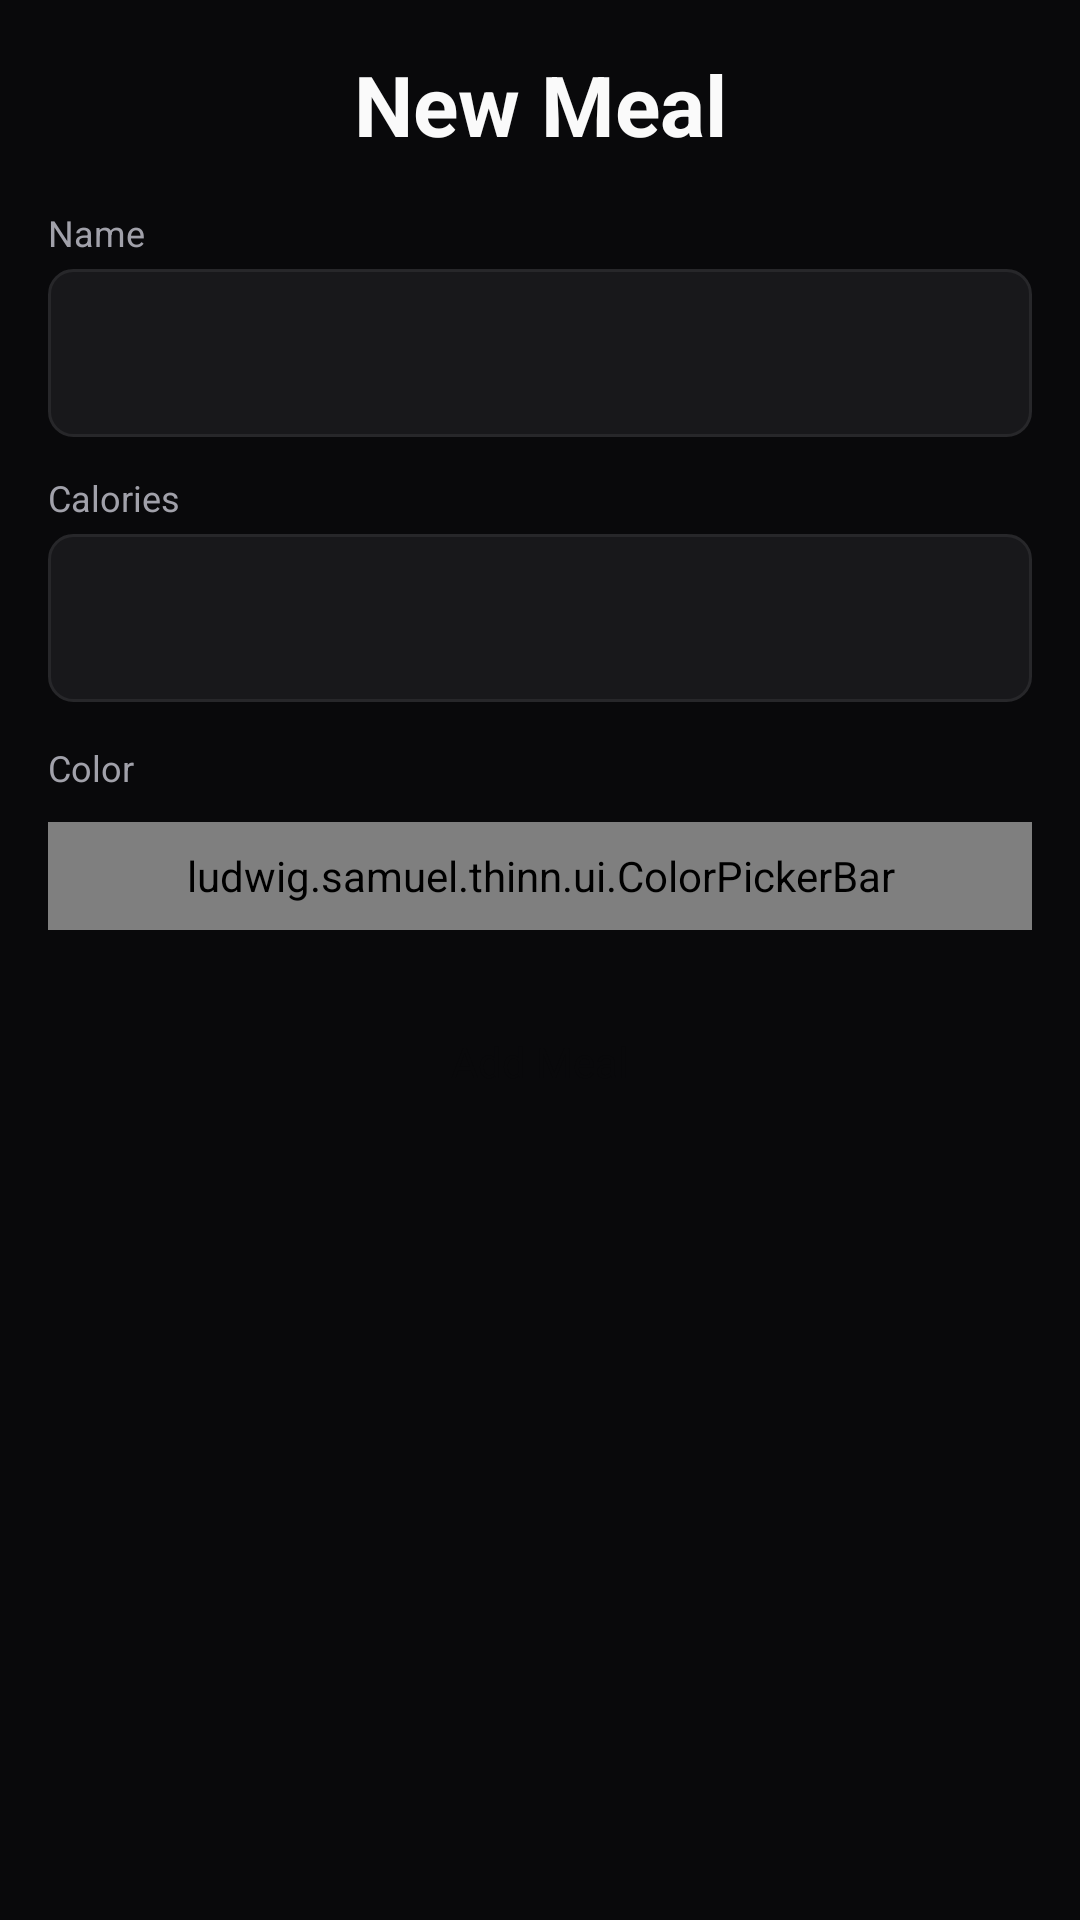

This screen was rendered from an Android layout file. Write that file and the resources it references.
<!-- AndroidManifest.xml: application theme AppTheme.NoActionBar -->
<!-- res/layout/dialog_add_meal.xml -->
<?xml version="1.0" encoding="utf-8"?>

<LinearLayout xmlns:android="http://schemas.android.com/apk/res/android"
    android:orientation="vertical"
    android:layout_width="match_parent"
    android:layout_height="wrap_content"
    android:layout_margin="32dp">

    <LinearLayout
        android:layout_width="match_parent"
        android:layout_height="wrap_content"
        android:background="@drawable/card_border"
        android:orientation="vertical"
        android:padding="@dimen/spacing_lg">

        
        <TextView
            android:id="@+id/dialog_add_meal_title"
            android:layout_width="match_parent"
            android:layout_height="wrap_content"
            android:text="@string/dialog_title_add_meal"
            android:textColor="@color/colorForeground"
            android:textSize="@dimen/text_value"
            android:textStyle="bold"
            android:gravity="center"
            android:layout_marginBottom="@dimen/spacing_lg" />

        
        <TextView
            android:layout_width="wrap_content"
            android:layout_height="wrap_content"
            android:text="Name"
            android:textColor="@color/colorMuted"
            android:textSize="@dimen/text_label"
            android:layout_marginBottom="@dimen/spacing_xs" />

        <EditText
            android:id="@+id/dialog_add_meal_name"
            android:layout_width="match_parent"
            android:layout_height="@dimen/button_height"
            android:background="@drawable/edittext_rounded"
            android:textSize="@dimen/text_body"
            android:paddingStart="@dimen/spacing_md"
            android:paddingEnd="@dimen/spacing_md"
            android:textColor="@color/colorForeground"
            android:layout_marginBottom="@dimen/spacing_md" />

        
        <TextView
            android:layout_width="wrap_content"
            android:layout_height="wrap_content"
            android:text="Calories"
            android:textColor="@color/colorMuted"
            android:textSize="@dimen/text_label"
            android:layout_marginBottom="@dimen/spacing_xs" />

        <EditText
            android:id="@+id/dialog_add_meal_calories"
            android:layout_width="match_parent"
            android:layout_height="@dimen/button_height"
            android:background="@drawable/edittext_rounded"
            android:textSize="@dimen/text_body"
            android:paddingStart="@dimen/spacing_md"
            android:paddingEnd="@dimen/spacing_md"
            android:textColor="@color/colorForeground"
            android:inputType="number"
            android:layout_marginBottom="@dimen/spacing_md" />

        
        <LinearLayout
            android:layout_width="match_parent"
            android:layout_height="wrap_content"
            android:orientation="horizontal"
            android:gravity="center_vertical"
            android:layout_marginBottom="@dimen/spacing_sm">

            <TextView
                android:layout_width="0dp"
                android:layout_height="wrap_content"
                android:layout_weight="1"
                android:text="Color"
                android:textColor="@color/colorMuted"
                android:textSize="@dimen/text_label" />

            <View
                android:id="@+id/dialog_color_preview"
                android:layout_width="20dp"
                android:layout_height="20dp" />

        </LinearLayout>

        
        <ludwig.samuel.thinn.ui.ColorPickerBar
            android:id="@+id/dialog_color_picker"
            android:layout_width="match_parent"
            android:layout_height="36dp"
            android:layout_marginBottom="@dimen/spacing_lg" />

        
        <LinearLayout
            android:id="@+id/dialog_add_meal_add"
            android:layout_width="match_parent"
            android:layout_height="@dimen/button_height"
            android:background="@drawable/button_primary"
            android:gravity="center"
            android:clickable="true"
            android:focusable="true">

            <TextView
                android:id="@+id/dialog_add_meal_button_text"
                android:layout_width="wrap_content"
                android:layout_height="wrap_content"
                android:textSize="@dimen/text_button"
                android:text="@string/main_button_add_meal"
                android:textColor="@color/colorPrimaryForeground" />

        </LinearLayout>

    </LinearLayout>

</LinearLayout>
<!-- resources referenced by this layout -->
<resources>
  <color name="colorForeground">#FAFAFA</color>
  <color name="colorMuted">#A1A1AA</color>
  <color name="colorPrimaryForeground">#09090B</color>
  <dimen name="button_height">56dp</dimen>
  <dimen name="spacing_lg">16dp</dimen>
  <dimen name="spacing_md">12dp</dimen>
  <dimen name="spacing_sm">8dp</dimen>
  <dimen name="spacing_xs">4dp</dimen>
  <dimen name="text_body">16sp</dimen>
  <dimen name="text_button">14sp</dimen>
  <dimen name="text_label">12sp</dimen>
  <dimen name="text_value">28sp</dimen>
  <!-- drawable edittext_rounded (drawable) -->
  <?xml version="1.0" encoding="utf-8"?>
  
  <shape xmlns:android="http://schemas.android.com/apk/res/android"
      android:shape="rectangle"
      android:padding="10dp">
      <solid android:color="@color/colorCard" />
      <stroke
          android:width="1dp"
          android:color="@color/colorBorder" />
      <corners android:radius="@dimen/radius_sm" />
  </shape>
  <string name="dialog_title_add_meal">New Meal</string>
  <string name="main_button_add_meal">Add Meal</string>
  <style name="AppTheme.NoActionBar">
          <item name="windowActionBar">false</item>
          <item name="windowNoTitle">true</item>
      </style>
  <color name="colorCard">#18181B</color>
  <color name="colorBorder">#27272A</color>
  <dimen name="radius_sm">8dp</dimen>
</resources>
